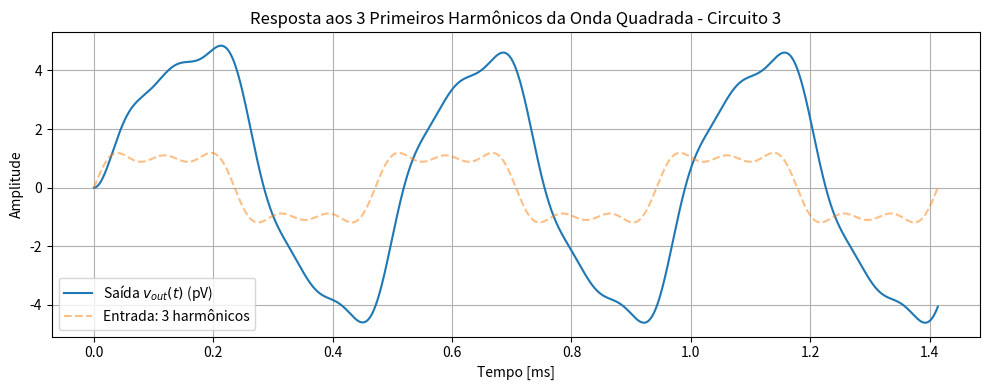

Generate this figure with matplotlib:
import numpy as np
from scipy import signal
import matplotlib.pyplot as plt

# ─── Parâmetros do Circuito ───────────────────────────────────
R1 = R2 = 10e3           # Resistores de 10kΩ
C1 = 100e-9              # Capacitor C1 = 100nF
C2 = 15e-9               # Capacitor C2 = 15nF

# Função de transferência H(s) = K / (s + ω0)
K = C1 / (C2 * R1 * R2)
omega0 = (1/R1 + 1/R2) / C2
system = signal.TransferFunction([K], [1, omega0])

# ─── Sinal de entrada: 3 primeiros harmônicos da onda quadrada ───
f0 = omega0 / (2 * np.pi)  # Frequência fundamental
T = 1 / f0
t = np.linspace(0, 3*T, 5000)

# Série de Fourier: soma dos 3 primeiros harmônicos ímpares
u = np.zeros_like(t)
for k in [1, 3, 5]:
    u += (4 / (np.pi * k)) * np.sin(2 * np.pi * f0 * k * t)

# ─── Resposta do sistema ─────────────────────────────────────────
t_out, y, _ = signal.lsim(system, U=u, T=t)

# ─── Gráfico ─────────────────────────────────────────────────────
plt.figure(figsize=(10, 4))
plt.plot(t * 1e3, y * 1e12, label='Saída $v_{out}(t)$ (pV)')
plt.plot(t * 1e3, u, '--', label='Entrada: 3 harmônicos', alpha=0.5)
plt.title('Resposta aos 3 Primeiros Harmônicos da Onda Quadrada - Circuito 3')
plt.xlabel('Tempo [ms]')
plt.ylabel('Amplitude')
plt.grid(True)
plt.legend()
plt.tight_layout()
plt.show()